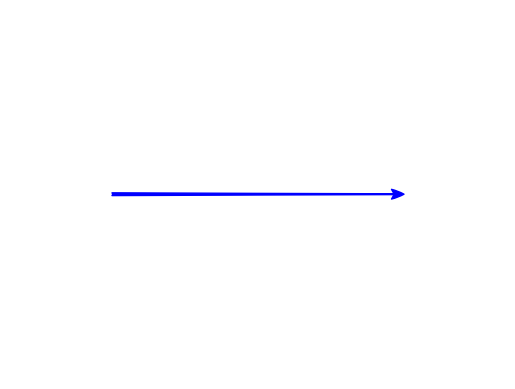

Recreate this plot in Python.
import matplotlib.pyplot as plt
import matplotlib.patches as mpatches

# 创建图像
fig, ax = plt.subplots()

# 定义箭头参数
x_tail = 0.2
y_tail = 0.5
x_head = 0.8
y_head = 0.5

# 使用FancyArrowPatch创建一个自定义样式的箭头
arrow = mpatches.FancyArrowPatch((x_tail, y_tail), (x_head, y_head),
                                  arrowstyle=mpatches.ArrowStyle.Fancy(
                                      head_length=.45,
                                      head_width=.35,
                                      tail_width=.1),  # 调整这些参数以获得鱼尾效果
                                  mutation_scale=20,  # 影响箭头大小
                                  linewidth=1,
                                  color='blue')

# 添加箭头到图像
ax.add_patch(arrow)

# 设置x、y轴的显示范围
plt.xlim(0, 1)
plt.ylim(0.2, 0.8)

# 隐藏坐标轴
plt.axis('off')

# 显示图像
plt.show()